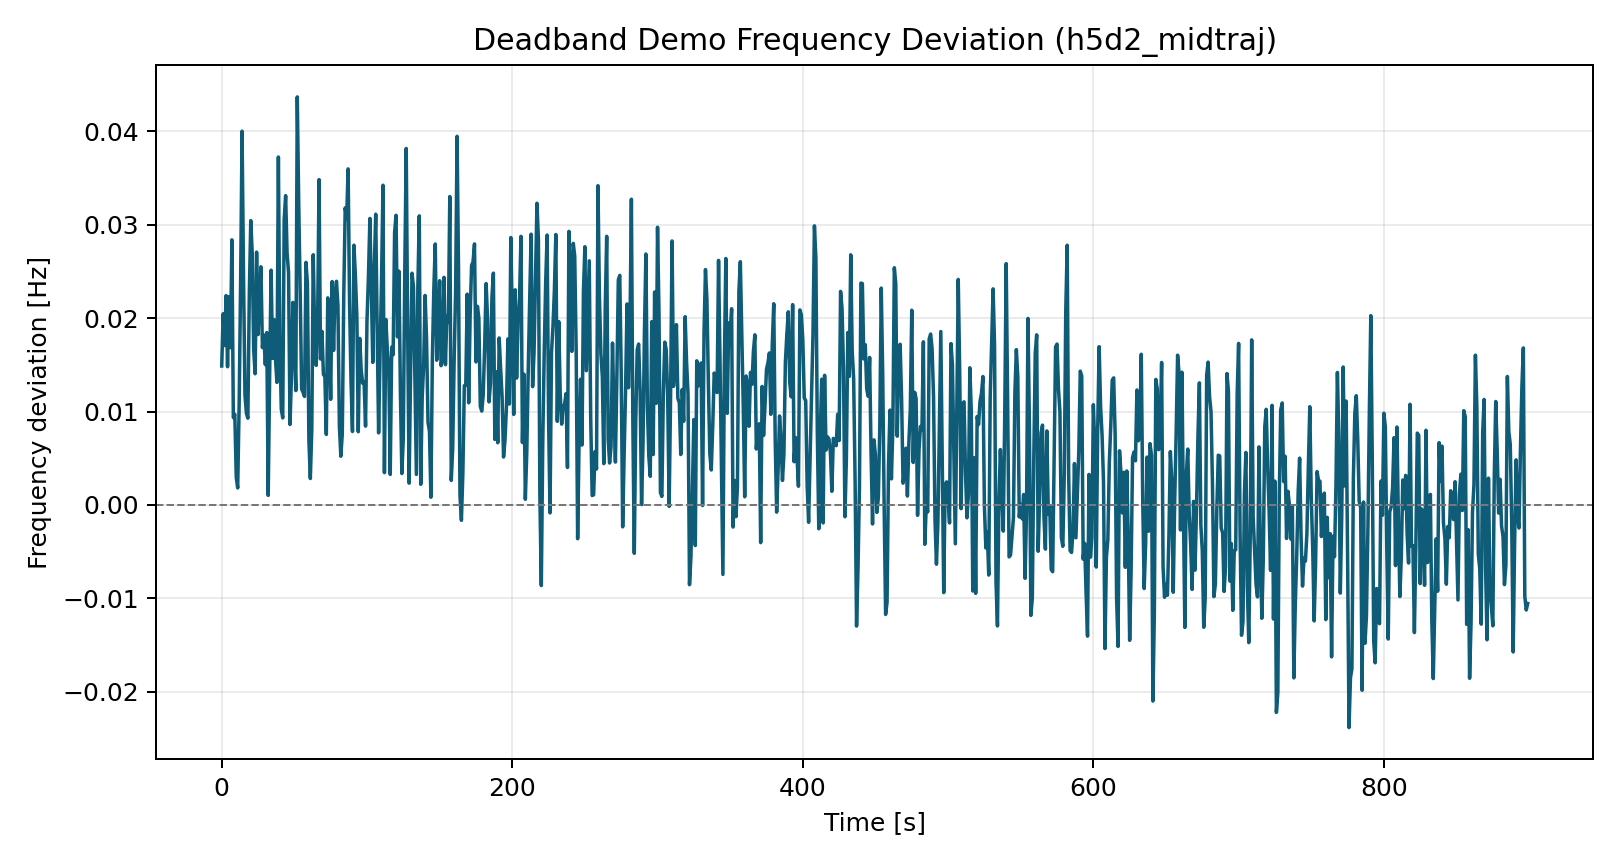

Data behind this chart, as committed beside it:
time_s, freq_dev_hz
0.0, 0.01488
1.0, 0.02047
2.0, 0.01707
3.0, 0.02242
4.0, 0.0148
5.0, 0.02231
6.0, 0.01683
7.0, 0.02839
8.0, 0.009349
9.0, 0.009707
10.0, 0.002953
11.0, 0.001815
12.0, 0.0108
13.0, 0.02382
14.0, 0.04004
15.0, 0.02465
16.0, 0.01172
17.0, 0.009814
18.0, 0.009285
19.0, 0.02272
20.0, 0.03045
21.0, 0.02694
22.0, 0.01658
23.0, 0.01405
24.0, 0.02707
25.0, 0.01824
26.0, 0.02259
27.0, 0.02551
28.0, 0.01685
29.0, 0.0182
30.0, 0.01503
31.0, 0.01846
32.0, 0.001015
33.0, 0.01398
34.0, 0.02514
35.0, 0.0157
36.0, 0.01985
37.0, 0.01564
38.0, 0.01312
39.0, 0.03726
40.0, 0.01755
41.0, 0.01027
42.0, 0.009319
43.0, 0.03058
44.0, 0.03312
45.0, 0.02694
46.0, 0.02491
47.0, 0.008614
48.0, 0.01376
49.0, 0.02169
50.0, 0.0173
51.0, 0.01224
52.0, 0.0437
53.0, 0.03232
54.0, 0.0229
55.0, 0.01242
56.0, 0.01205
57.0, 0.01161
58.0, 0.02598
59.0, 0.02369
... 840 more rows
